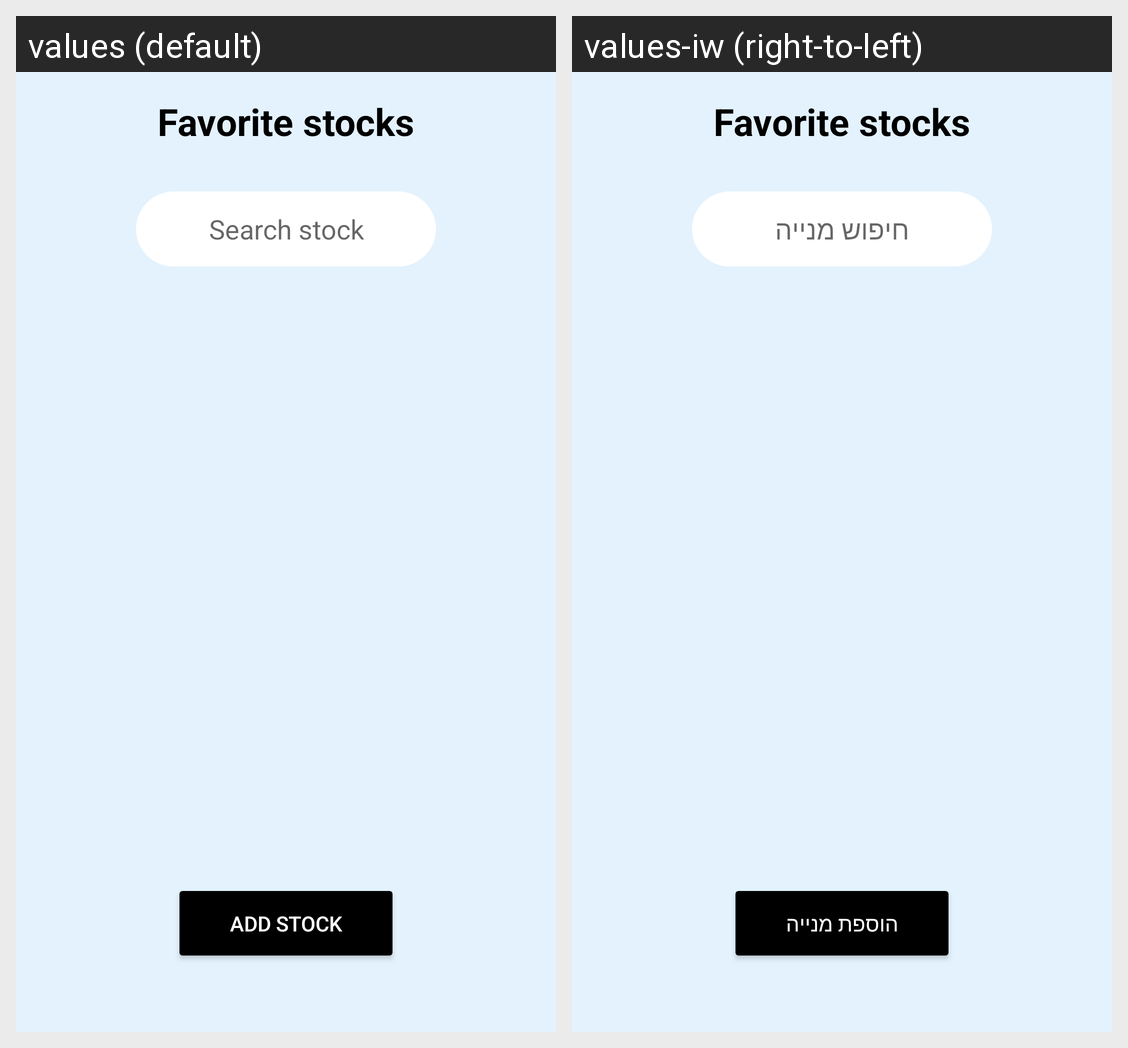

For this localized Android screen grid, give each drawn string resource with its value in every locale shown.
Android screen res/layout/all_items.xml rendered under 2 locales, left to right: values (default), values-iw (right-to-left). Device: Nexus 5 (rendered at 1080×1920; each locale shown at half size, 540×960, under a caption strip naming it); theme Theme.BuildingBlocks.
Strings drawn on this screen, with the default value and each locale's value (text and hints the layout hard-codes, and strings that could not be matched under every locale, appear in the picture but are not listed):

search_stock
  values: Search stock
  values-iw: חיפוש מנייה

add_stock
  values: add stock
  values-iw: הוספת מנייה
